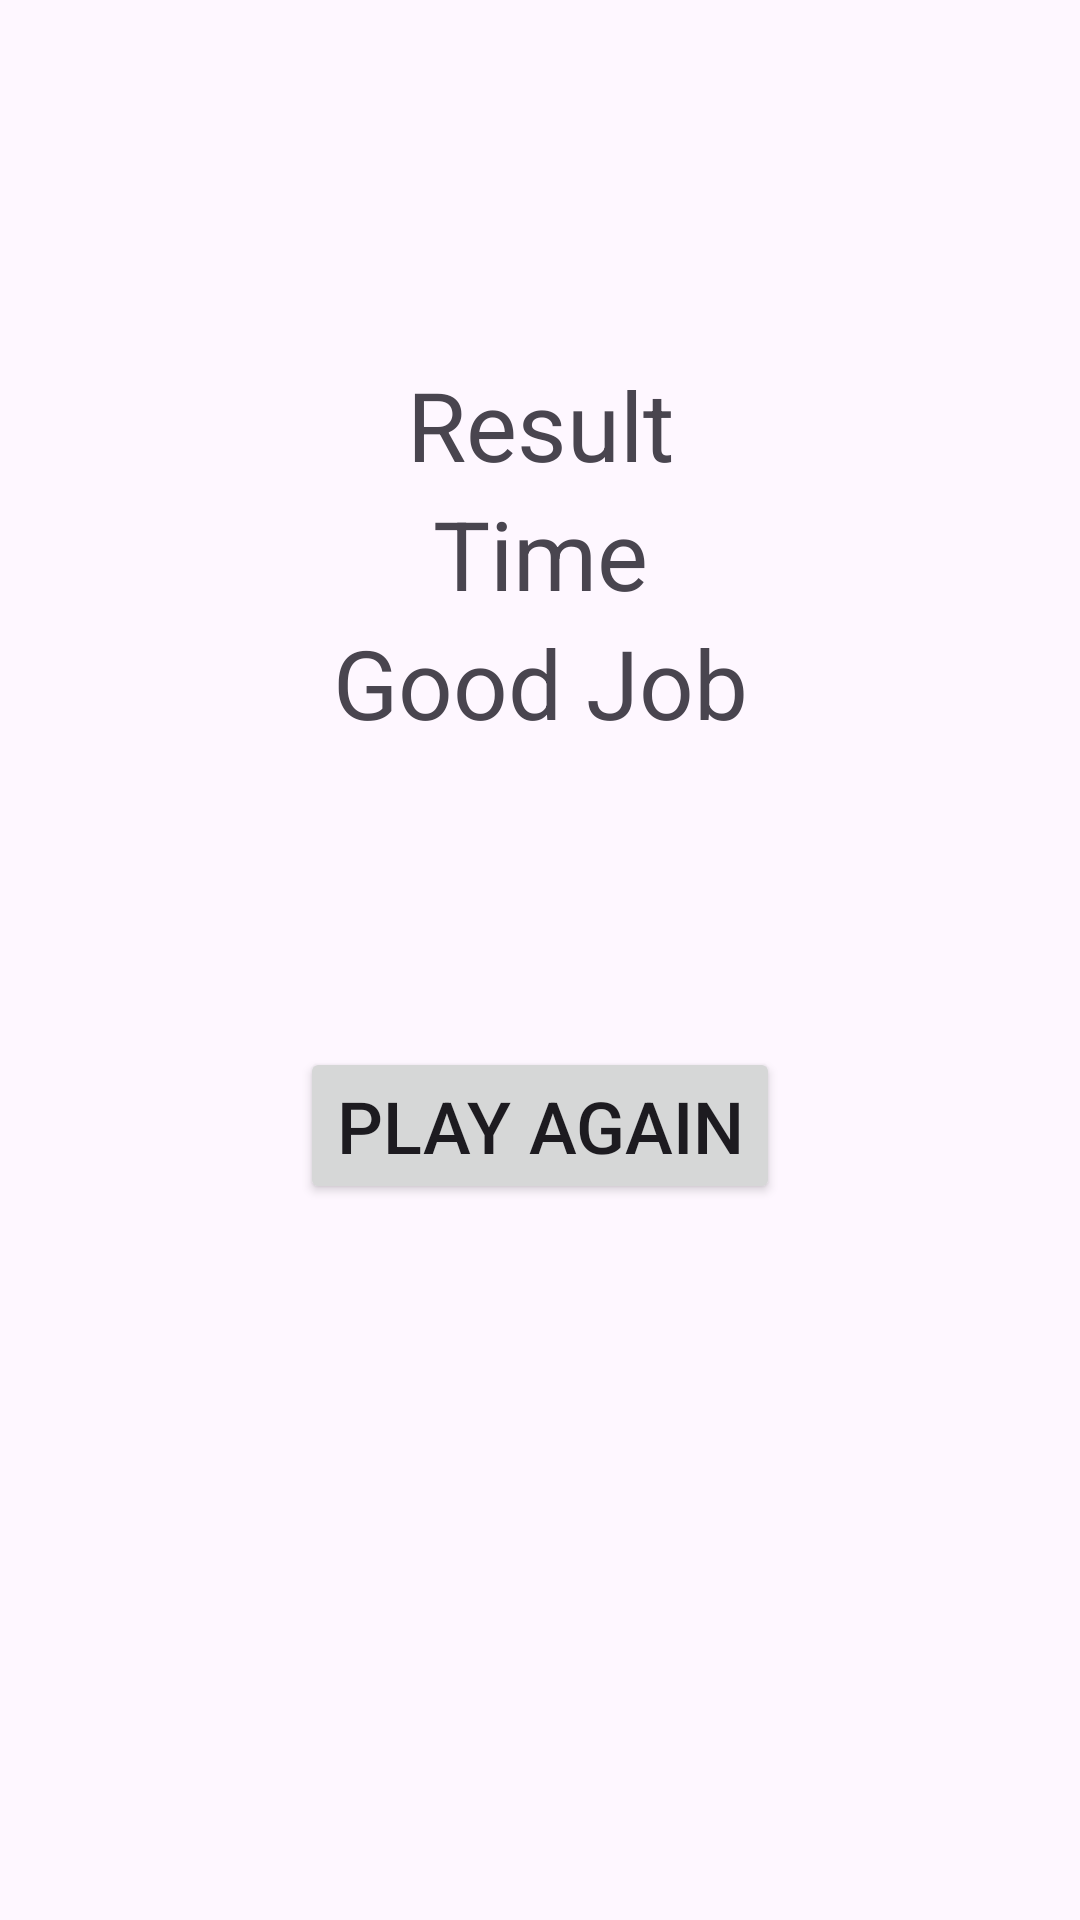

Android layout source for this screen:
<!-- AndroidManifest.xml: application theme Theme.Minesweeper -->
<!-- res/layout/activity_result.xml -->
<?xml version="1.0" encoding="utf-8"?>
<androidx.constraintlayout.widget.ConstraintLayout xmlns:android="http://schemas.android.com/apk/res/android"
    xmlns:app="http://schemas.android.com/apk/res-auto"
    xmlns:tools="http://schemas.android.com/tools"
    android:layout_width="match_parent"
    android:layout_height="match_parent"
    tools:context=".ResultActivity">

    <TextView
        android:id="@+id/timer"
        android:layout_width="wrap_content"
        android:layout_height="wrap_content"
        android:text="Result"
        android:textSize="32dp"
        android:layout_marginTop="120dp"
        app:layout_constraintTop_toTopOf="parent"
        app:layout_constraintStart_toStartOf="parent"
        app:layout_constraintEnd_toEndOf="parent"/>

    <TextView
        android:id="@+id/result"
        android:layout_width="wrap_content"
        android:layout_height="wrap_content"
        android:text="Time"
        android:textSize="32dp"
        app:layout_constraintStart_toStartOf="parent"
        app:layout_constraintEnd_toEndOf="parent"
        app:layout_constraintTop_toBottomOf="@+id/timer"/>

    <TextView
        android:id="@+id/message"
        android:layout_width="wrap_content"
        android:layout_height="wrap_content"
        android:text="Good Job"
        android:textSize="32dp"
        app:layout_constraintStart_toStartOf="parent"
        app:layout_constraintEnd_toEndOf="parent"
        app:layout_constraintTop_toBottomOf="@+id/result"/>

    <Button
        android:id="@+id/playAgain"
        android:layout_width="wrap_content"
        android:layout_height="wrap_content"
        android:text="Play Again"
        android:textSize="24dp"
        app:layout_constraintTop_toBottomOf="@+id/message"
        app:layout_constraintStart_toStartOf="parent"
        app:layout_constraintEnd_toEndOf="parent"
        android:layout_marginTop="100dp"
        android:onClick="playAgain"/>

</androidx.constraintlayout.widget.ConstraintLayout>
<!-- resources referenced by this layout -->
<resources>
  <style name="Theme.Minesweeper" parent="Base.Theme.Minesweeper" />
  <style name="Base.Theme.Minesweeper" parent="Theme.Material3.DayNight">
          
          
      </style>
</resources>
